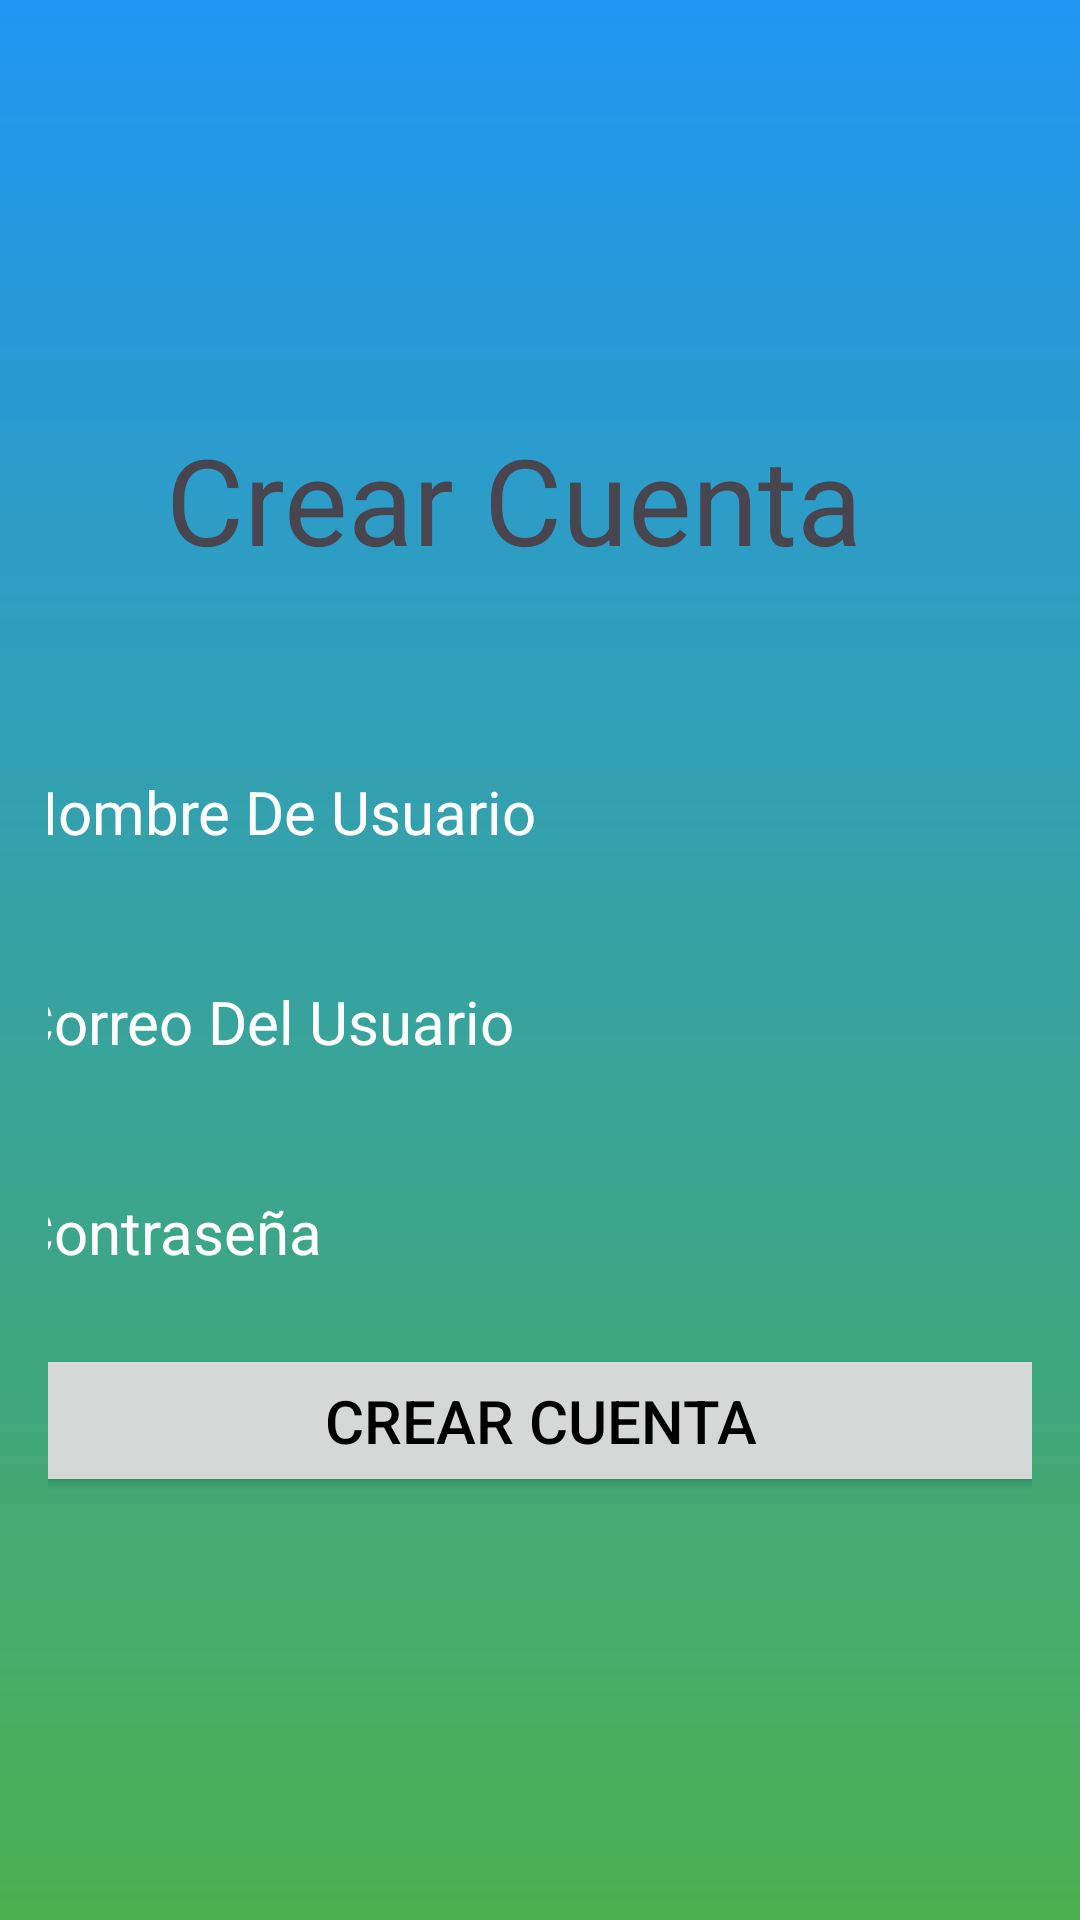

Layout XML and referenced resources for this Android screen:
<!-- AndroidManifest.xml: application theme Theme.Refaccionaria -->
<!-- res/layout/activity_registro.xml -->
<?xml version="1.0" encoding="utf-8"?>
<androidx.constraintlayout.widget.ConstraintLayout xmlns:android="http://schemas.android.com/apk/res/android"
    xmlns:app="http://schemas.android.com/apk/res-auto"
    xmlns:tools="http://schemas.android.com/tools"
    android:layout_width="match_parent"
    android:layout_height="match_parent"
    android:background="@drawable/login_background"
    android:gravity="center"
    android:padding="16dp"
    tools:context=".Registro">

    <LinearLayout
        android:layout_width="409dp"
        android:layout_height="729dp"
        android:layout_marginStart="1dp"
        android:layout_marginEnd="1dp"
        android:gravity="center"
        android:orientation="vertical"
        android:layout_marginBottom="2dp"
        app:layout_constraintBottom_toBottomOf="parent"
        app:layout_constraintEnd_toEndOf="parent"
        app:layout_constraintStart_toStartOf="parent"
        app:layout_constraintTop_toTopOf="parent">


        <TextView
            android:id="@+id/textView2"
            android:layout_width="250dp"
            android:layout_height="wrap_content"
            android:layout_marginBottom="25dp"
            android:layout_gravity="center"
            android:textSize="40dp"
            android:text="Crear Cuenta" />

        <ImageView
            android:id="@+id/imageView3"
            android:layout_width="match_parent"
            android:layout_height="wrap_content"
            android:layout_marginBottom="25dp"
            app:srcCompat="@drawable/baseline_account_circle_24" />


        <EditText
            android:layout_width="match_parent"
            android:layout_height="wrap_content"
            android:background="@drawable/rounded_corner"
            android:hint="Nombre De Usuario"
            android:layout_marginStart="15dp"
            android:layout_marginEnd="15dp"
            android:layout_marginBottom="15dp"
            android:inputType="text"
            android:padding="14dp"
            android:textColor="@color/white"
            android:textColorHint="@color/white"
            android:textSize="20sp"
            android:id="@+id/nombre_input"/>

        <EditText
            android:layout_width="match_parent"
            android:layout_height="wrap_content"
            android:background="@drawable/rounded_corner"
            android:hint="Correo Del Usuario"
            android:inputType="text"
            android:layout_marginStart="15dp"
            android:layout_marginEnd="15dp"
            android:layout_marginBottom="15dp"
            android:padding="14dp"
            android:textColor="@color/white"
            android:textColorHint="@color/white"
            android:textSize="20sp"
            android:id="@+id/correo_input"/>

        <EditText
            android:layout_width="match_parent"
            android:layout_height="wrap_content"
            android:background="@drawable/rounded_corner"
            android:hint="Contraseña"
            android:inputType="text"
            android:layout_marginStart="15dp"
            android:layout_marginEnd="15dp"
            android:padding="14dp"
            android:textColor="@color/white"
            android:textColorHint="@color/white"
            android:textSize="20sp"
            android:id="@+id/password_input"/>

        <Button
            android:layout_width="match_parent"
            android:layout_height="wrap_content"
            android:layout_marginTop="10dp"
            android:padding="12dp"
            android:text="Crear Cuenta"
            android:textSize="20dp"
            android:textColor="@color/black"
            android:id="@+id/crearCuenta"/>

    </LinearLayout>
</androidx.constraintlayout.widget.ConstraintLayout>
<!-- resources referenced by this layout -->
<resources>
  <!-- drawable login_background (drawable) -->
  <?xml version="1.0" encoding="utf-8"?>
  <shape xmlns:android="http://schemas.android.com/apk/res/android">
      <gradient android:type="linear" android:angle="100"
          android:startColor="#2196F3" android:endColor="#4CAF50"/>
  </shape>
  <style name="Theme.Refaccionaria" parent="Base.Theme.Refaccionaria" />
  <style name="Base.Theme.Refaccionaria" parent="Theme.Material3.DayNight.NoActionBar">
          
          
      </style>
  <!-- not gathered from this repository: default colours our renderer supplied (Android Studio template values) -->
  <color name="black">#FF000000</color>
  <color name="white">#FFFFFFFF</color>
</resources>
